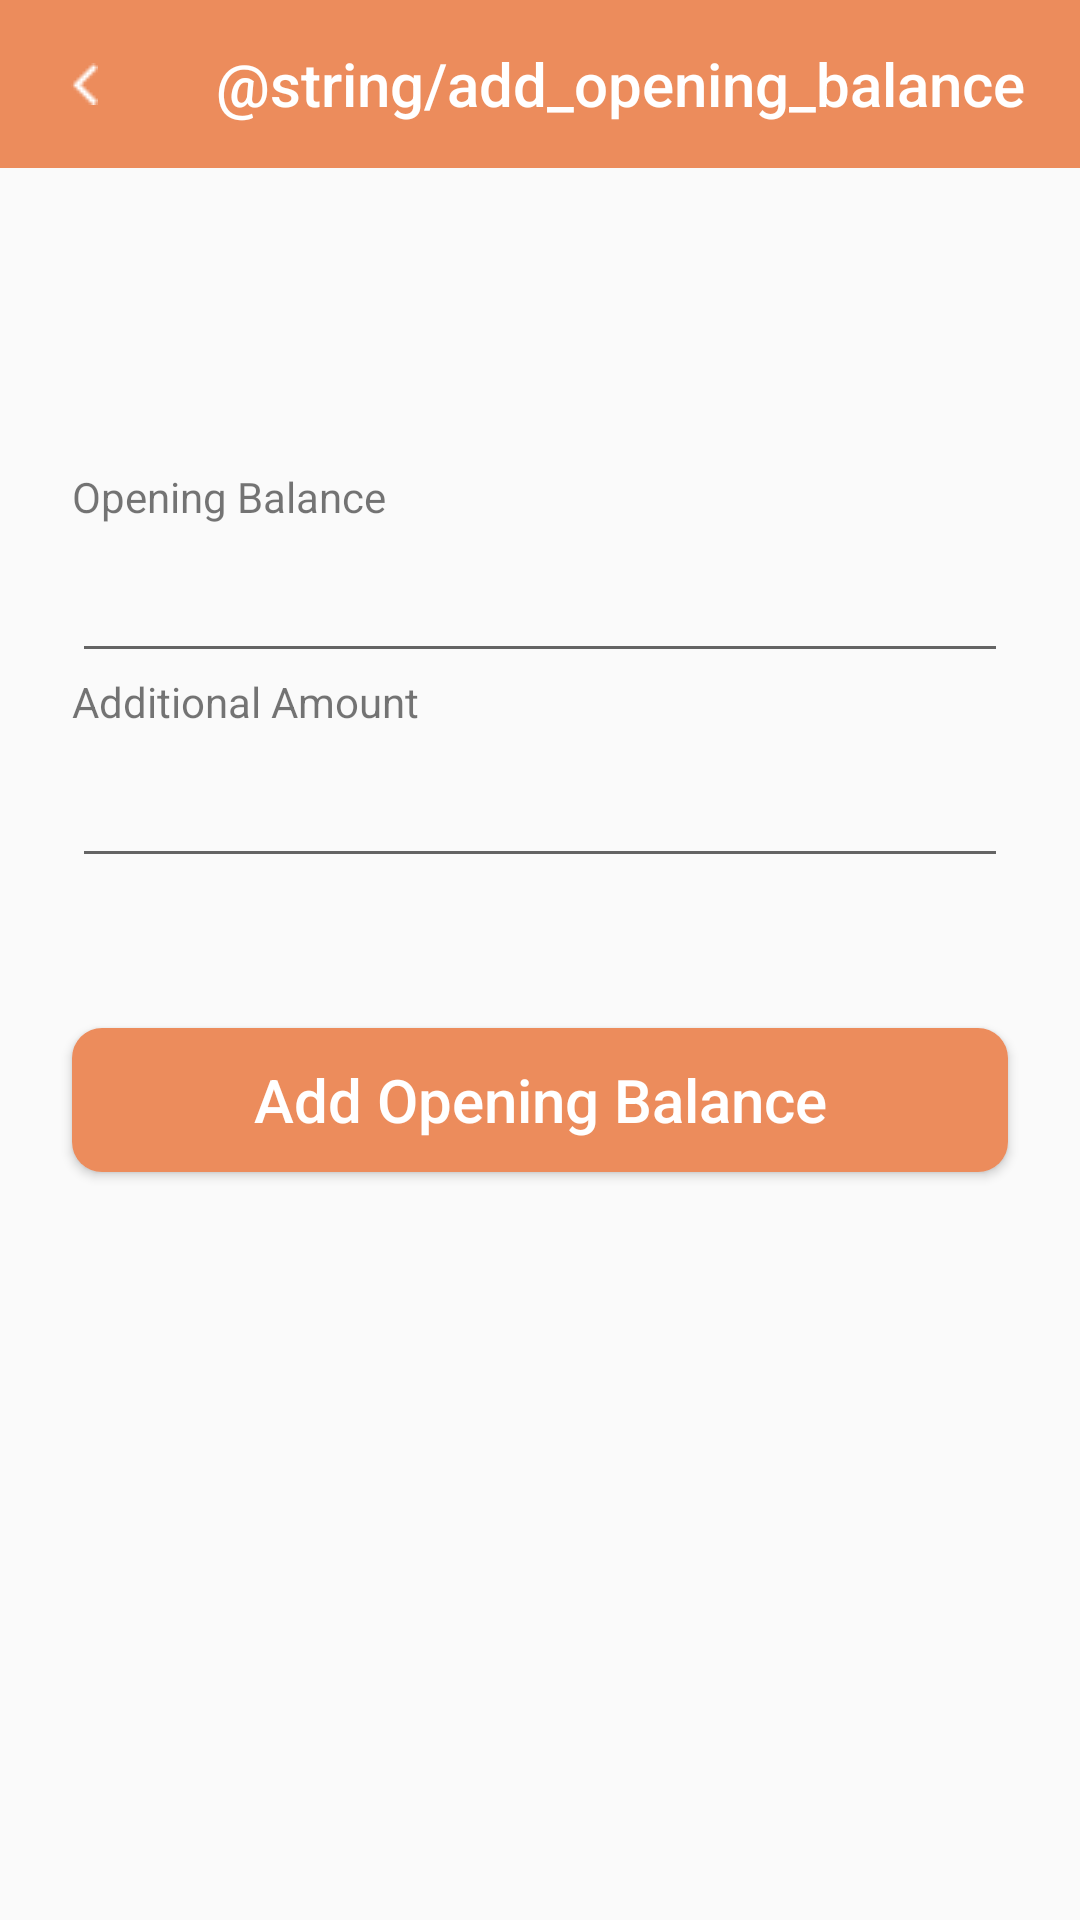

Layout XML and referenced resources for this Android screen:
<!-- AndroidManifest.xml: application theme AppTheme -->
<!-- res/layout/fragment_add_opening_balance.xml -->
<?xml version="1.0" encoding="utf-8"?>
<layout>
    <androidx.constraintlayout.widget.ConstraintLayout
        xmlns:android="http://schemas.android.com/apk/res/android"
        xmlns:tools="http://schemas.android.com/tools"
        android:layout_width="match_parent"
        android:layout_height="match_parent"
        xmlns:app="http://schemas.android.com/apk/res-auto"
        tools:context=".AddOpeningBalance">

        <com.google.android.material.appbar.AppBarLayout
            android:id="@+id/appbarLayout"
            android:layout_width="match_parent"
            android:layout_height="wrap_content"
            app:layout_constraintEnd_toStartOf="parent"
            app:layout_constraintTop_toTopOf="parent">

                    <androidx.appcompat.widget.Toolbar
                        android:id="@+id/toolbar"
                        android:layout_width="match_parent"
                        android:layout_height="?attr/actionBarSize"
                        android:background="@color/Orange"
                        app:navigationIcon="@drawable/white_navigation_button"
                        app:title="@string/add_opening_balance"
                        app:titleTextColor="@color/background" />



        </com.google.android.material.appbar.AppBarLayout>

        <TextView
            android:id="@+id/Opening_balance_text"

            android:layout_width="wrap_content"
            android:layout_height="wrap_content"
            android:layout_marginTop="100dp"
            android:layout_marginLeft="24dp"
            android:text="Opening Balance"
            app:layout_constraintStart_toStartOf="parent"
            app:layout_constraintTop_toBottomOf="@+id/appbarLayout" />

        <EditText
            android:id="@+id/Opening_balance_EditText"
            android:layout_width="match_parent"
            android:layout_height="wrap_content"
            android:layout_marginLeft="24dp"
            android:layout_marginRight="24dp"
            app:layout_constraintTop_toBottomOf="@id/Opening_balance_text"
            app:layout_constraintRight_toRightOf="parent"
            app:layout_constraintLeft_toLeftOf="parent"
            android:layout_marginTop="8dp"



            />

        <TextView
            android:id="@+id/Additional_amount_TextView"
            android:layout_width="wrap_content"
            android:layout_height="wrap_content"
            android:layout_marginBottom="420dp"
            android:text="Additional Amount"

            app:layout_constraintLeft_toLeftOf="parent"
            app:layout_constraintStart_toStartOf="@+id/Opening_balance_text"
            app:layout_constraintTop_toBottomOf="@+id/Opening_balance_EditText" />


        <EditText
            android:id="@+id/Additional_amount_EditText"
            android:layout_width="match_parent"
            android:layout_height="wrap_content"
            android:layout_marginTop="8dp"
            android:layout_marginLeft="24dp"
            android:layout_marginRight="24dp"
            app:layout_constraintLeft_toLeftOf="parent"
            app:layout_constraintStart_toStartOf="@+id/Additional_amount_TextView"
            app:layout_constraintTop_toBottomOf="@+id/Additional_amount_TextView" />

        <Button
            android:layout_width="match_parent"
            android:layout_height="wrap_content"
            android:background="@drawable/curve_button"
            android:text="Add Opening Balance"
            android:layout_marginStart="24dp"
            android:layout_marginEnd="24dp"
            android:textAllCaps="false"
            android:layout_marginTop="50dp"
            android:textColor="@color/background"
            android:textSize="20sp"
            app:layout_constraintLeft_toLeftOf="parent"
            app:layout_constraintRight_toRightOf="parent"
            app:layout_constraintTop_toBottomOf="@+id/Additional_amount_EditText" />
    </androidx.constraintlayout.widget.ConstraintLayout>

</layout>
<!-- resources referenced by this layout -->
<resources>
  <color name="Orange">#EC8C5C</color>
  <color name="background">#FFFFFF</color>
  <!-- drawable curve_button (drawable) -->
  <?xml version="1.0" encoding="utf-8"?>
  <shape xmlns:android="http://schemas.android.com/apk/res/android">
      android:shape="rectangle"
      android:padding="10dp">
      
      <solid android:color="@color/colorPrimary"/>
      <corners android:radius="10dp"/>
  </shape>
  <!-- drawable white_navigation_button: png bitmap (drawable-v24, 177 bytes) -->
  <style name="AppTheme" parent="Theme.AppCompat.Light.NoActionBar">
          
          <item name="colorPrimary">@color/colorPrimary</item>
          <item name="colorPrimaryDark">@color/colorPrimaryDark</item>
          <item name="colorAccent">@color/colorAccent</item>
      </style>
  <color name="colorPrimary">#EC8C5C</color>
  <color name="colorPrimaryDark">#00574B</color>
  <color name="colorAccent">#D81B60</color>
</resources>
